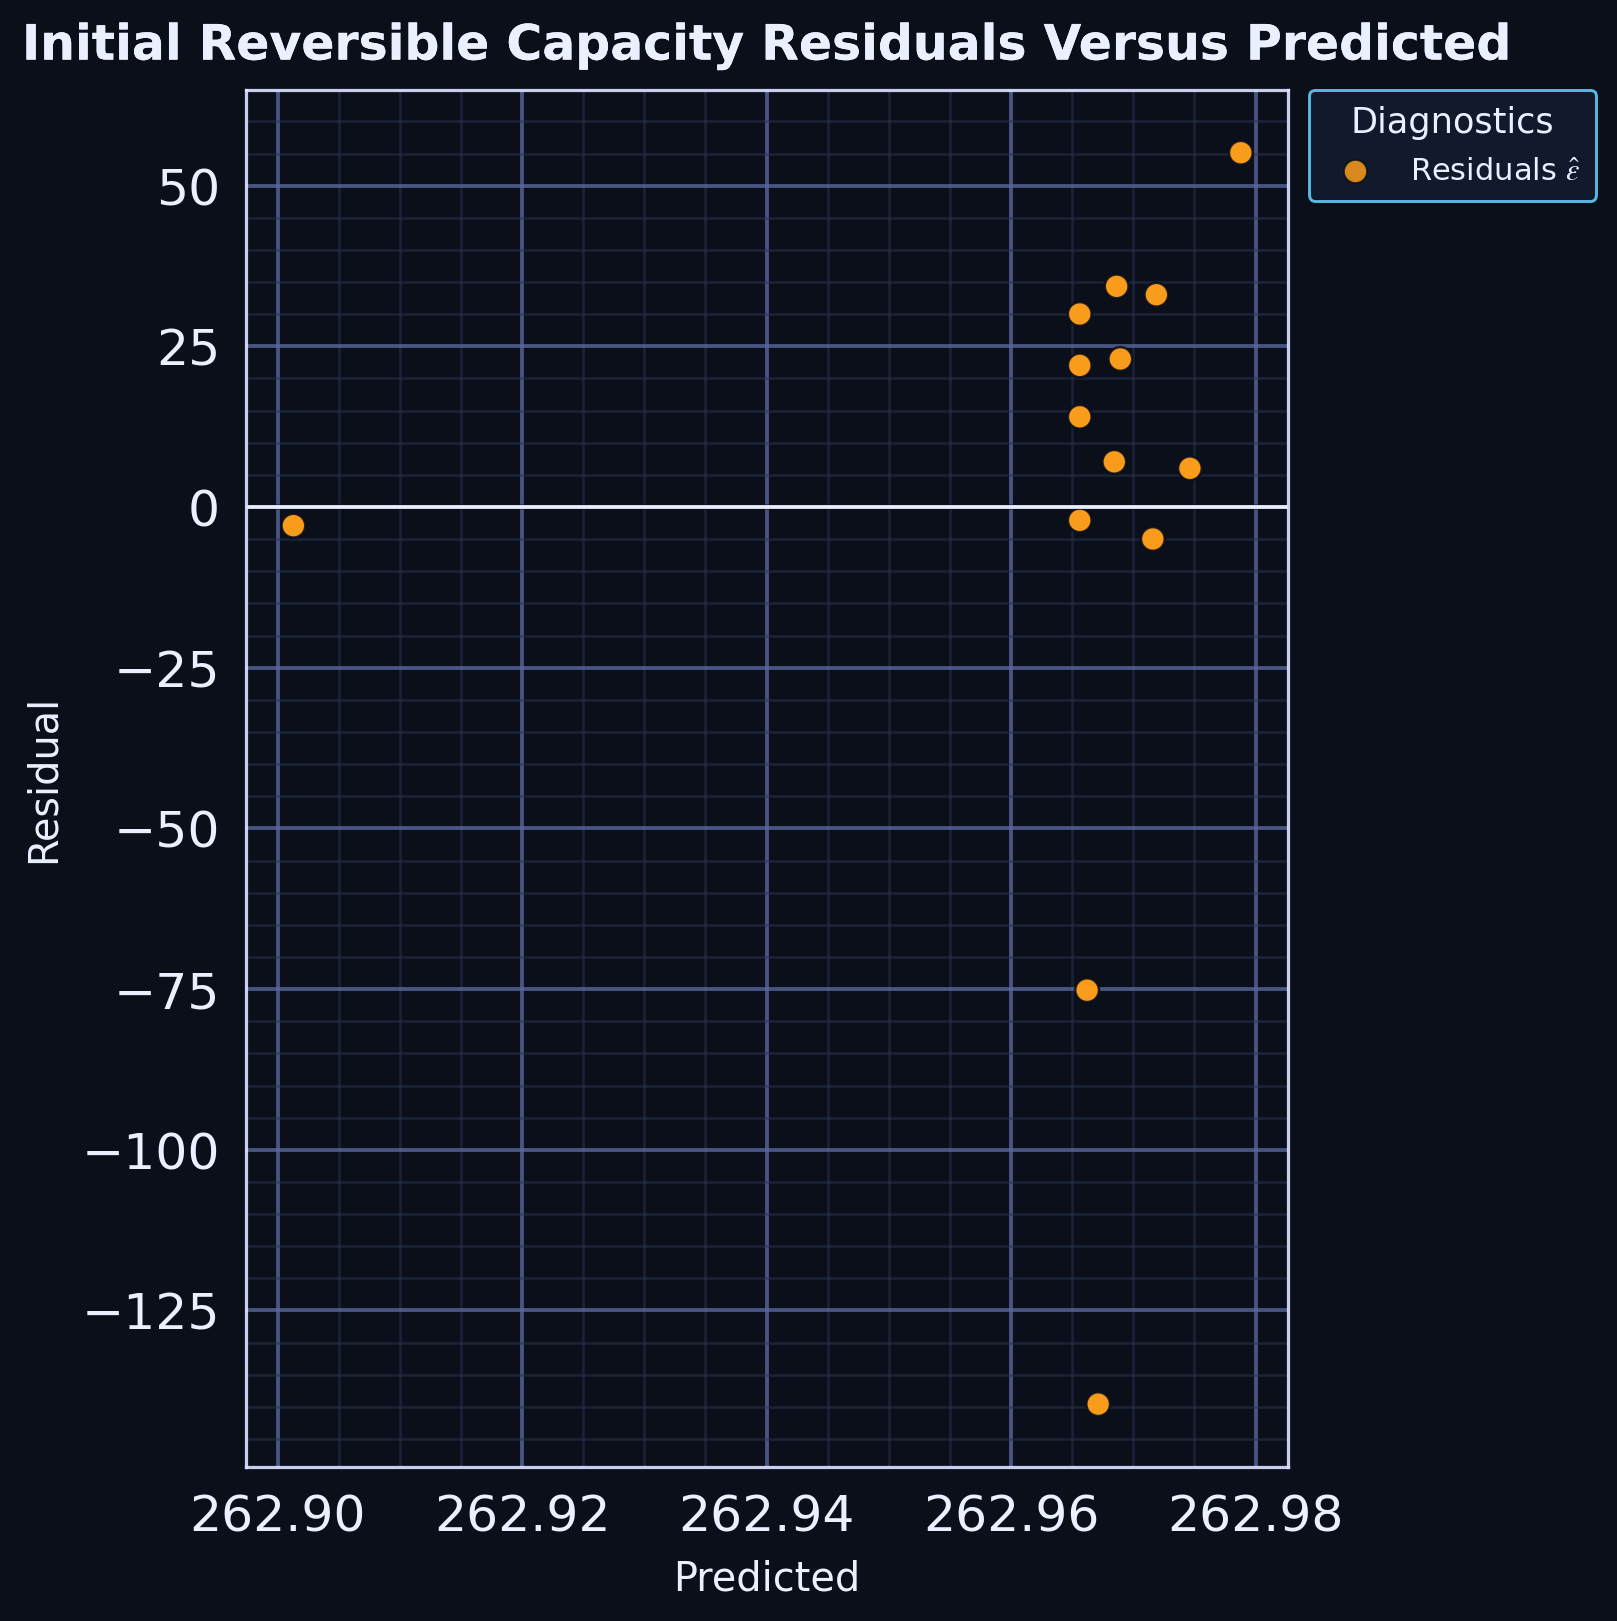

The file beside this chart, header and first rows:
series, predicted, residual
point, 263, 22.03
point, 263, 7.032
point, 262.9, -2.901
point, 263, 14.03
point, 263, 23.03
point, 263, 33.03
point, 263, 6.025
point, 263, 30.03
point, 263, -75.17
point, 263, -139.6
point, 263, 34.33
point, 263, -4.972
point, 263, -2.066
point, 263, 55.12
